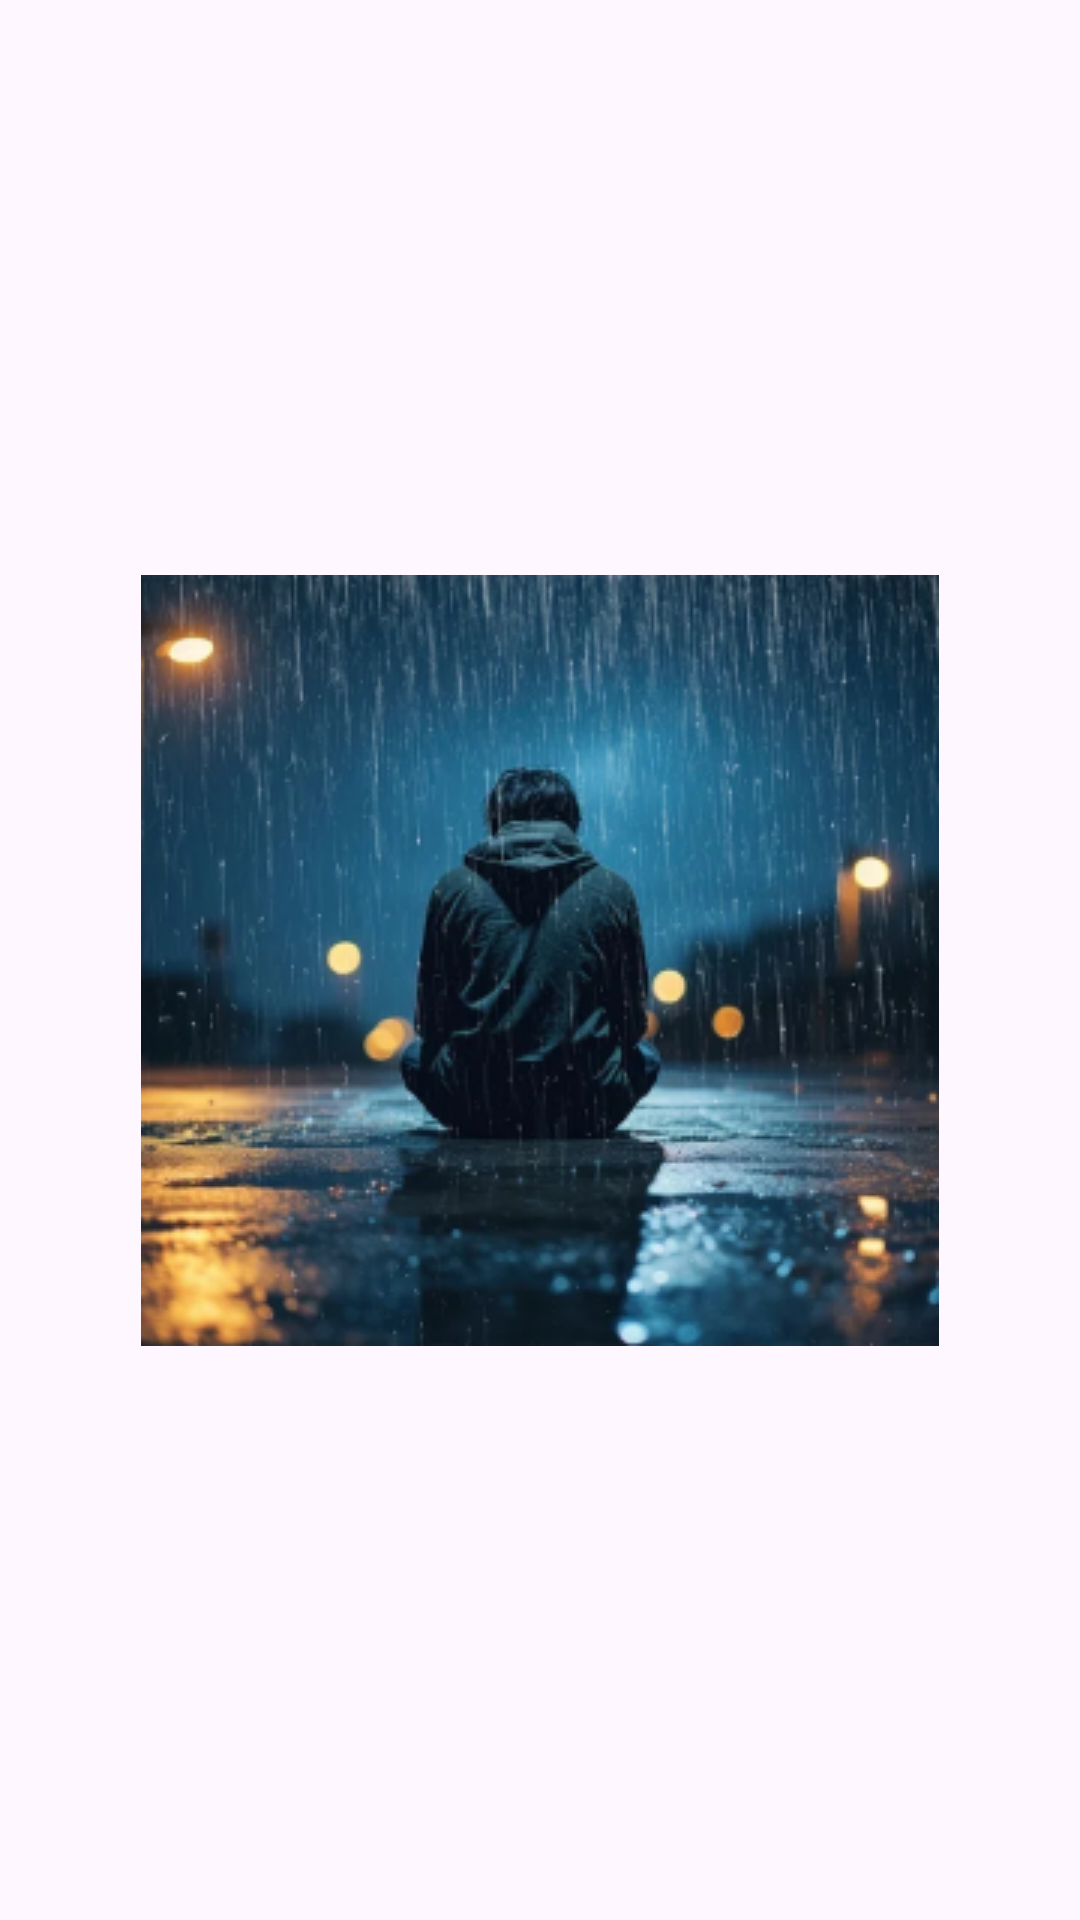

This screen was rendered from an Android layout file. Write that file and the resources it references.
<!-- AndroidManifest.xml: application theme Theme.Happy -->
<!-- res/layout/activity_next.xml -->
<?xml version="1.0" encoding="utf-8"?>
<androidx.constraintlayout.widget.ConstraintLayout xmlns:android="http://schemas.android.com/apk/res/android"
    xmlns:app="http://schemas.android.com/apk/res-auto"
    xmlns:tools="http://schemas.android.com/tools"
    android:id="@+id/main"
    android:layout_width="match_parent"
    android:layout_height="match_parent"
    tools:context=".NextActivity">


    <ImageView
        android:id="@+id/fingerprint_icon"
        android:layout_width="70dp"
        android:layout_height="70dp"
        android:layout_centerInParent="true"
        android:contentDescription="Fingerprint icon"
        android:src="@drawable/fingerprint"
        android:visibility="invisible"
        app:layout_constraintBottom_toBottomOf="parent"
        app:layout_constraintEnd_toEndOf="parent"
        app:layout_constraintHorizontal_bias="0.173"
        app:layout_constraintStart_toStartOf="parent"
        app:layout_constraintTop_toTopOf="parent"
        app:layout_constraintVertical_bias="0.142" />

    <ImageView
        android:layout_width="wrap_content"
        android:layout_height="wrap_content"
        android:src="@drawable/sad"
        app:layout_constraintBottom_toBottomOf="parent"
        app:layout_constraintEnd_toEndOf="parent"
        app:layout_constraintStart_toStartOf="parent"
        app:layout_constraintTop_toTopOf="parent" />
</androidx.constraintlayout.widget.ConstraintLayout>
<!-- resources referenced by this layout -->
<resources>
  <!-- drawable fingerprint: png bitmap (drawable, 278033 bytes) -->
  <!-- drawable sad: png bitmap (drawable, 130962 bytes) -->
  <style name="Theme.Happy" parent="Base.Theme.Happy" />
  <style name="Base.Theme.Happy" parent="Theme.Material3.DayNight.NoActionBar">
          
          
      </style>
</resources>
